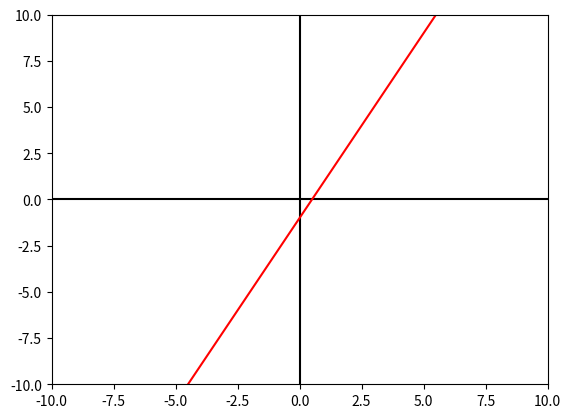

Reproduce this figure in Python.
import matplotlib.pyplot as plt

x1 = 1
y1 = 7
x2 = 2
y2 = 10

slope = (y2 - y1) / (x2 - x1)
print(slope)

intercept = y1 - (slope * x1)
print(intercept)

x1 = 1
y1 = 7
x2 = 2
y2 = 10

m = (y2 - y1) / (x2 - x1)


# b is the y intercept
b = y1 - (m * x1)
print("y = ", m, "x + ", b)


x1 = 2
y1 = 3
x2 = 5
y2 = 9

m = (y2 - y1) / (x2 - x1)
b = y1 - (m * x1)
print("y = ", m, "x + ", "(",b,")")

# for the graph
xmin = -10
xmax = 10
ymin = -10
ymax = 10

# for the line on the graph
y3 = m * xmin + b
y4 = m * xmax + b

fig, ax = plt.subplots()
plt.axis([xmin, xmax, ymin, ymax])
plt.plot([xmin, xmax], [0, 0], 'k-')
plt.plot([0, 0], [ymin, ymax], 'k-')

# plot the linear function as a red line
plt.plot([xmin, xmax], [y3, y4], 'r')
plt.show()
